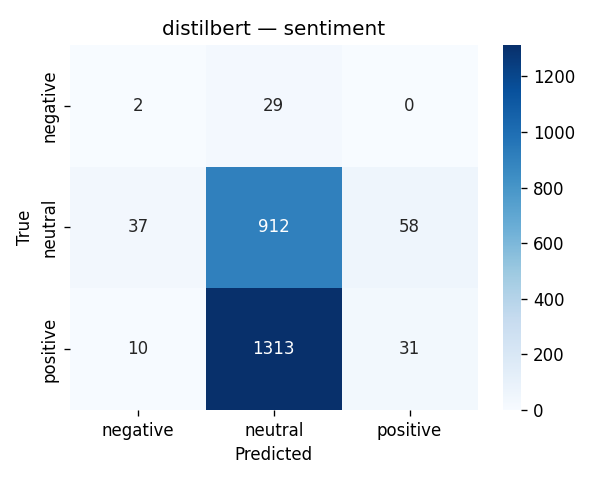

The file beside this chart, header and first rows:
, negative, neutral, positive
negative, 2, 29, 0
neutral, 37, 912, 58
positive, 10, 1313, 31
